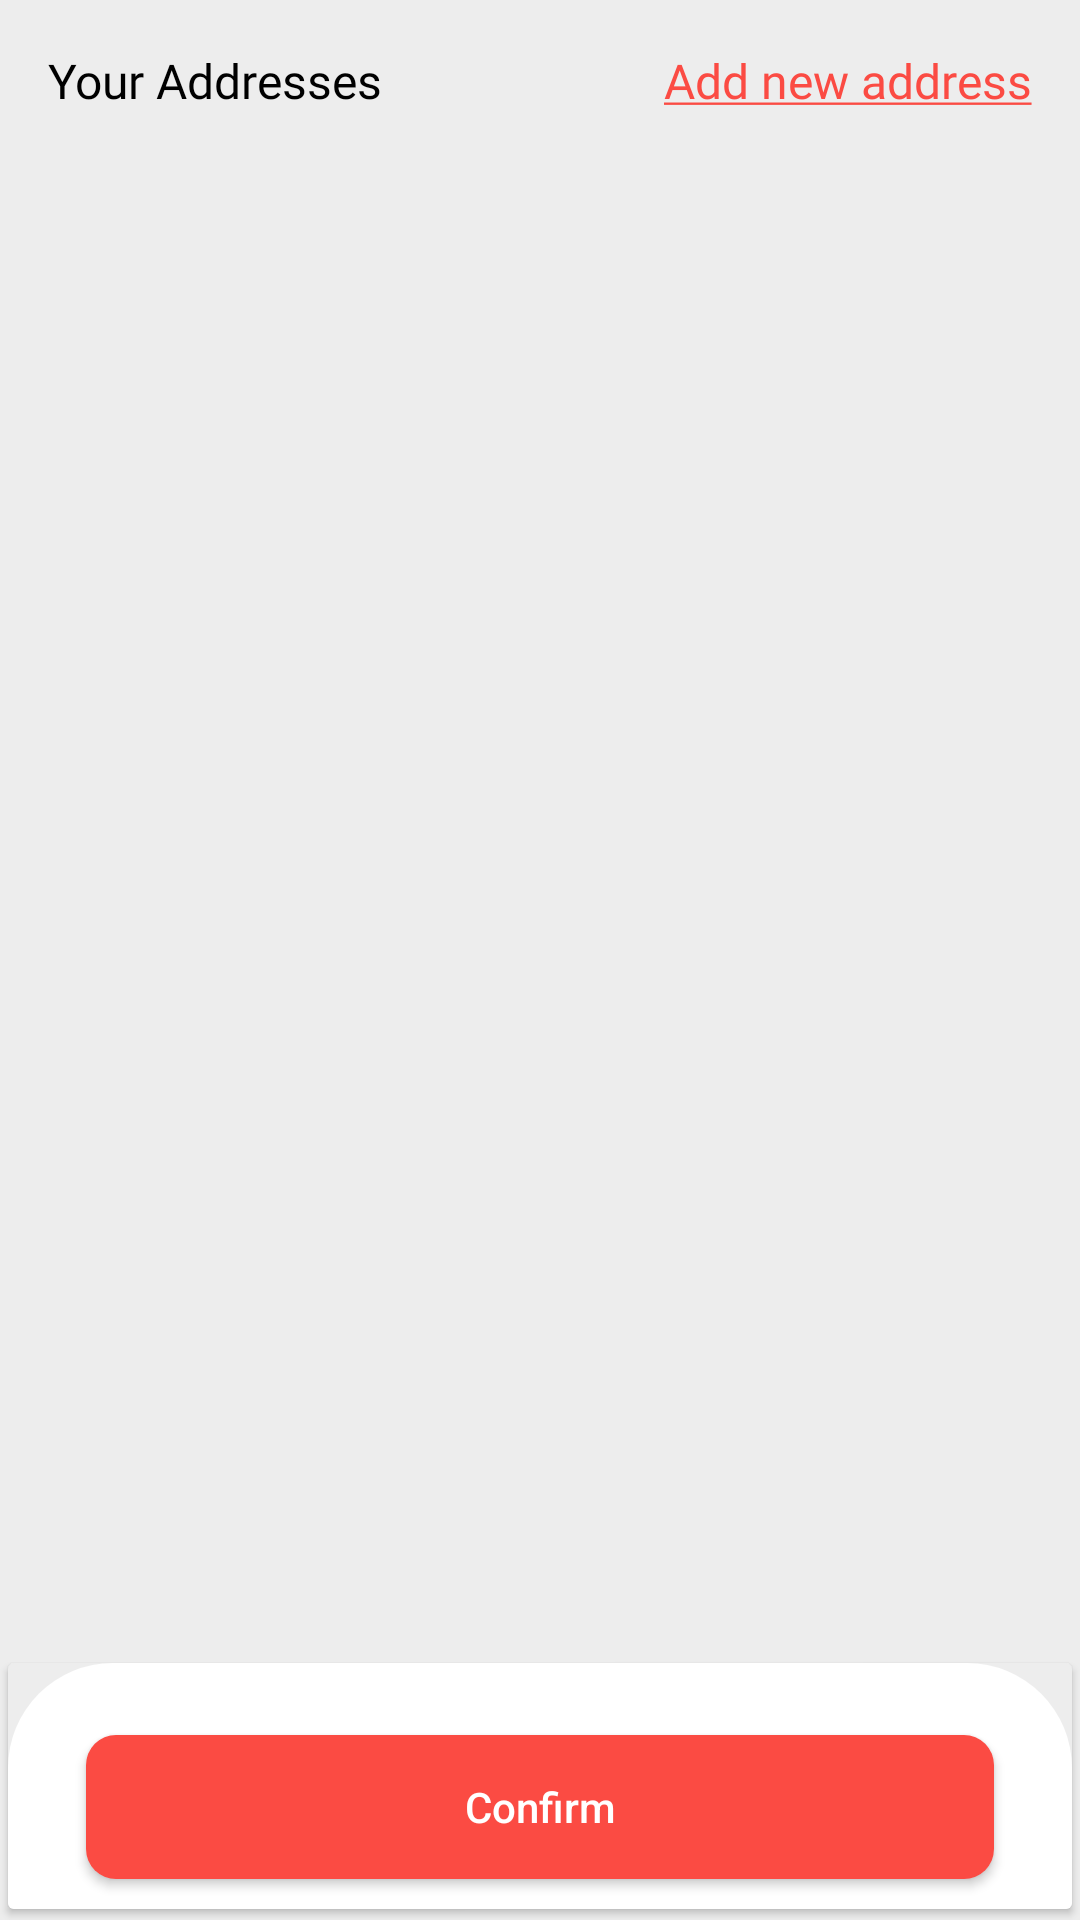

Reconstruct the res/layout file that produces this screen, plus the resources it refers to.
<!-- AndroidManifest.xml: application theme Theme.RozaanaOnline -->
<!-- res/layout/fragment_getting_address.xml -->
<?xml version="1.0" encoding="utf-8"?>
<androidx.constraintlayout.widget.ConstraintLayout
    xmlns:android="http://schemas.android.com/apk/res/android"
    xmlns:tools="http://schemas.android.com/tools"
    android:layout_width="match_parent"
    android:layout_height="match_parent"
    android:background="@color/lightish_gray"
    xmlns:app="http://schemas.android.com/apk/res-auto"
    tools:context=".homeStructure.GettingAddressFragment">

    <TextView
        android:id="@+id/yourAddressTxt"
        android:layout_width="wrap_content"
        android:layout_height="wrap_content"
        android:text="@string/your_addresses"
        android:textSize="16sp"
        android:textColor="@color/black"
        android:layout_marginTop="16dp"
        android:layout_marginStart="16dp"
        android:fontFamily="@font/poppins_semibold"
        app:layout_constraintTop_toTopOf="parent"
        app:layout_constraintStart_toStartOf="parent"/>

    <TextView
        android:id="@+id/addNewAddress"
        android:layout_width="wrap_content"
        android:layout_height="wrap_content"
        android:text="@string/add_new_address"
        android:textSize="16sp"
        android:textColor="@color/base_theme"
        android:layout_marginTop="16dp"
        android:layout_marginEnd="16dp"
        android:fontFamily="@font/poppins_semibold"
        app:layout_constraintTop_toTopOf="parent"
        app:layout_constraintEnd_toEndOf="parent"/>


    <androidx.recyclerview.widget.RecyclerView
        android:id="@+id/recyclerViewAddress"
        android:layout_width="match_parent"
        android:layout_height="0dp"
        android:layout_marginTop="16dp"
        android:layout_marginBottom="10dp"
        tools:listitem="@layout/address_item_list"
        app:layout_constraintTop_toBottomOf="@+id/yourAddressTxt"
        app:layout_constraintBottom_toTopOf="@+id/bottomCardView"/>

    <androidx.cardview.widget.CardView
        android:id="@+id/bottomCardView"
        android:layout_width="match_parent"
        android:layout_height="wrap_content"
        app:cardElevation="1.5dp"
        app:cardUseCompatPadding="true"
        app:cardBackgroundColor="@color/lightish_gray"
        app:layout_constraintBottom_toBottomOf="parent">

        <androidx.constraintlayout.widget.ConstraintLayout
            android:layout_width="match_parent"
            android:layout_height="wrap_content"
            android:minHeight="82dp"
            android:background="@drawable/top_round_card">

            <Button
                android:id="@+id/complete_button"
                android:layout_width="0dp"
                android:layout_height="wrap_content"
                android:text="@string/confirm"
                android:textAllCaps="false"
                android:textSize="14sp"
                android:layout_marginEnd="26dp"
                android:layout_marginStart="26dp"
                android:layout_marginTop="10dp"
                android:textColor="@color/white"
                android:layout_marginBottom="10dp"
                app:layout_constraintEnd_toEndOf="parent"
                android:background="@drawable/rounded_btn"
                app:layout_constraintStart_toStartOf="parent"
                app:layout_constraintBottom_toBottomOf="parent"/>

        </androidx.constraintlayout.widget.ConstraintLayout>

    </androidx.cardview.widget.CardView>

</androidx.constraintlayout.widget.ConstraintLayout>
<!-- res/layout/address_item_list.xml (included above) -->
<?xml version="1.0" encoding="utf-8"?>
<androidx.cardview.widget.CardView
    android:id="@+id/addressCard"
    xmlns:android="http://schemas.android.com/apk/res/android"
    android:layout_width="match_parent"
    android:layout_height="wrap_content"
    app:cardCornerRadius="5dp"
    android:layout_margin="5dp"
    xmlns:app="http://schemas.android.com/apk/res-auto"
    app:cardUseCompatPadding="true"
    app:cardElevation="2dp">

    <androidx.constraintlayout.widget.ConstraintLayout
        android:layout_width="match_parent"
        android:layout_height="wrap_content"
        android:padding="5dp">

        <RadioButton
            android:id="@+id/radioBtn"
            android:layout_width="wrap_content"
            android:layout_height="wrap_content"
            app:layout_constraintTop_toTopOf="parent"
            app:layout_constraintBottom_toBottomOf="parent"
            app:layout_constraintStart_toStartOf="parent"/>


        <TextView
            android:id="@+id/name"
            android:text="Name"
            android:textColor="@color/black"
            android:textStyle="bold"
            android:textSize="14sp"
            android:layout_marginTop="12sp"
            android:layout_width="0dp"
            android:layout_marginStart="12dp"
            android:fontFamily="@font/poppins"
            android:layout_height="wrap_content"
            app:layout_constraintStart_toEndOf="@id/radioBtn"
            app:layout_constraintTop_toTopOf="parent"/>

        <TextView
            android:id="@+id/phoneNumber"
            android:layout_width="wrap_content"
            android:layout_height="wrap_content"
            android:textColor="@color/black"
            android:text="1234567890"
            android:layout_marginTop="8dp"
            android:textSize="12sp"
            android:layout_marginStart="12dp"
            android:fontFamily="@font/poppins"
            app:layout_constraintStart_toEndOf="@id/radioBtn"
            app:layout_constraintTop_toBottomOf="@+id/name"/>

        <Button
            android:id="@+id/deliverToAddressBtn"
            android:layout_width="wrap_content"
            android:layout_height="wrap_content"
            android:minHeight="39dp"
            android:visibility="gone"
            android:text="Deliver to this address"
            android:textAllCaps="false"
            app:layout_constraintTop_toBottomOf="@+id/name"
            app:layout_constraintBottom_toTopOf="@+id/address"
            app:layout_constraintEnd_toEndOf="parent"/>

        <TextView
            android:id="@+id/address"
            android:layout_width="wrap_content"
            android:layout_height="wrap_content"
            android:textSize="12sp"
            android:layout_marginStart="12dp"
            android:textColor="@color/black"
            android:layout_marginTop="8dp"
            android:fontFamily="@font/poppins"
            android:text="152/4\n Ram Vatika Colony\n Bareilly , Uttar Pradesh"
            app:layout_constraintStart_toEndOf="@id/radioBtn"
            app:layout_constraintTop_toBottomOf="@+id/phoneNumber"/>

        <TextView
            android:id="@+id/landmark"
            android:layout_width="wrap_content"
            android:layout_height="wrap_content"
            android:textSize="12sp"
            android:layout_marginStart="12dp"
            android:textColor="@color/black"
            android:layout_marginTop="8dp"
            android:fontFamily="@font/poppins"
            android:text="Landmark"
            app:layout_constraintStart_toEndOf="@id/radioBtn"
            app:layout_constraintTop_toBottomOf="@+id/address"/>

        <TextView
            android:id="@+id/pincode"
            android:layout_width="wrap_content"
            android:layout_height="wrap_content"
            android:text="Pincode"
            android:layout_marginStart="12dp"
            android:layout_marginBottom="12dp"
            android:textColor="@color/black"
            android:layout_marginTop="8dp"
            app:layout_constraintBottom_toBottomOf="parent"
            app:layout_constraintTop_toBottomOf="@+id/landmark"
            app:layout_constraintStart_toEndOf="@id/radioBtn"/>

        <Button
            android:id="@+id/editAddressBtn"
            android:layout_width="wrap_content"
            android:layout_height="wrap_content"
            android:minHeight="39dp"
            android:text="@string/edit"
            android:layout_marginEnd="12dp"
            android:layout_marginTop="12sp"
            android:textAllCaps="false"
            app:layout_constraintTop_toTopOf="parent"
            app:layout_constraintEnd_toEndOf="parent" />

        <Button
            android:id="@+id/deleteAddressBtn"
            android:layout_width="wrap_content"
            android:layout_height="wrap_content"
            android:text="@string/delete"
            android:minHeight="39dp"
            android:layout_marginEnd="12dp"
            android:layout_marginTop="8dp"
            app:layout_constraintEnd_toEndOf="parent"
            app:layout_constraintTop_toBottomOf="@+id/editAddressBtn"/>

    </androidx.constraintlayout.widget.ConstraintLayout>



</androidx.cardview.widget.CardView>
<!-- resources referenced by this layout -->
<resources>
  <color name="base_theme">#fb4b43</color>
  <color name="black">#FF000000</color>
  <color name="lightish_gray">#ededed</color>
  <color name="white">#FFFFFFFF</color>
  <!-- drawable rounded_btn (drawable) -->
  <?xml version="1.0" encoding="utf-8"?>
  <shape xmlns:android="http://schemas.android.com/apk/res/android"
      android:shape="rectangle">
      <solid android:color="@color/base_theme" />
      <corners android:radius="10dp" />
  </shape>
  <!-- drawable top_round_card (drawable) -->
  <?xml version="1.0" encoding="utf-8"?>
  <shape xmlns:android="http://schemas.android.com/apk/res/android">
      
      <solid android:color="@color/white" />
      
      <corners android:radius="1dp"
          android:topLeftRadius="35dp"
          android:topRightRadius="35dp" />
  </shape>
  <string name="add_new_address"><u>Add new address</u></string>
  <string name="confirm">Confirm</string>
  <string name="delete">Delete</string>
  <string name="edit">Edit</string>
  <string name="your_addresses">Your Addresses</string>
  <style name="Theme.RozaanaOnline" parent="Theme.MaterialComponents.DayNight.NoActionBar">
          
          <item name="colorPrimary">@color/base_theme</item>
          <item name="colorPrimaryVariant">@color/base_theme</item>
          <item name="colorOnPrimary">@color/white</item>
          
          <item name="colorSecondary">@color/teal_200</item>
          <item name="colorSecondaryVariant">@color/teal_700</item>
          <item name="colorOnSecondary">@color/black</item>
          
          <item name="android:statusBarColor" tools:targetApi="l">?attr/colorPrimaryVariant</item>
          
      </style>
  <color name="teal_200">#FF03DAC5</color>
  <color name="teal_700">#FF018786</color>
</resources>
